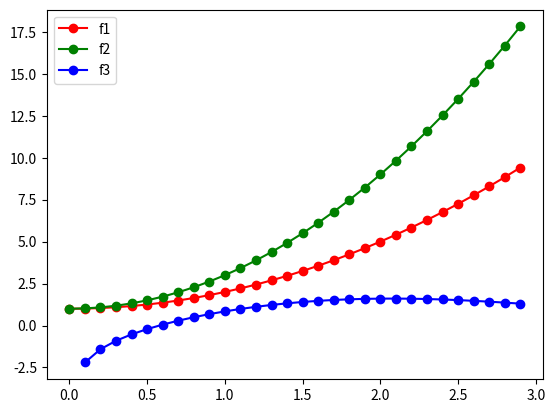

Write Python code to recreate this figure.
#!/usr/bin/env python3

import matplotlib.pyplot as plt
import numpy.random as rd
import numpy as np

fig = 'dockerized_plot.pdf'


class Functions:
    def function1(self, arg):
        return arg * arg + 1

    def function2(self, arg, a):
        return a * arg * arg + 1

    def function3(self, arg, a):
        with np.errstate(divide='ignore'):
            x = a * np.log(arg) + np.sin(arg)
        return x


x1 = np.arange(0, 3, 0.1)


a1 = rd.choice([1, 2, 4])
a2 = rd.choice([1, 2, 3])


def make_plot(a1, a2):
    print('Starts the plotting procedure')
    print(f'a1 -> {a1}')
    print(f'a2 -> {a2}')

    plt.plot(x1, list(map(Functions().function1, x1)), '-or', label='f1')
    plt.plot(x1, list(map(Functions().function2, x1,
                          [a1 for x in x1])), '-og', label='f2')
    plt.plot(x1, list(map(Functions().function3, x1,
                          [a2 for x in x1])), '-ob', label='f3')
    plt.legend(loc='best')
    plt.savefig(fig, bbox_inches='tight', dpi=300)

    print('Finishing the plotting procedure')
    print(f'Plot saved at -> {fig}')


make_plot(a1, a2)
